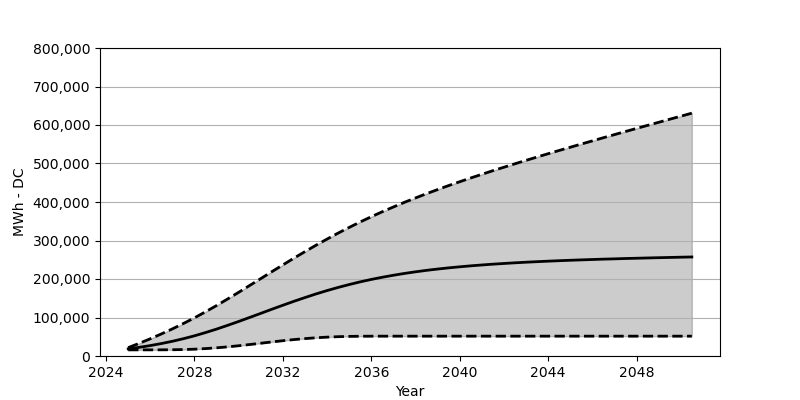

Data behind this chart, as committed beside it:
Date, Low, Base, High
2025-01, 15958, 18566, 21710
2025-07, 15958, 22473, 32875
2026-01, 15979, 27071, 44709
2026-07, 16061, 32266, 57214
2027-01, 16267, 38215, 70419
2027-07, 16772, 44864, 84326
2028-01, 17710, 52410, 99119
2028-07, 19236, 60842, 114778
2029-01, 21288, 69893, 131138
2029-07, 23762, 79584, 148065
2030-01, 26648, 89717, 165466
2030-07, 29792, 100129, 183176
2031-01, 33153, 110747, 201052
2031-07, 36524, 121365, 218896
2032-01, 39730, 131839, 236638
2032-07, 42668, 142034, 254173
2033-01, 45214, 151838, 271213
2033-07, 47338, 161209, 287769
2034-01, 48998, 169981, 303789
2034-07, 50173, 178074, 319221
2035-01, 50925, 185609, 334035
2035-07, 51317, 192578, 348210
2036-01, 51461, 198897, 361735
2036-07, 51513, 204557, 374796
2037-01, 51523, 209742, 387197
2037-07, 51523, 214433, 399155
2038-01, 51523, 218680, 410619
2038-07, 51523, 222463, 421649
2039-01, 51523, 225855, 432319
2039-07, 51523, 228927, 442658
2040-01, 51523, 231669, 452689
2040-07, 51523, 234174, 462441
2041-01, 51523, 236442, 471977
2041-07, 51523, 238493, 481327
2042-01, 51523, 240328, 490367
2042-07, 51523, 242060, 499336
2043-01, 51523, 243606, 508171
2043-07, 51523, 245008, 516851
2044-01, 51523, 246328, 525458
2044-07, 51523, 247534, 533922
2045-01, 51523, 248647, 542251
2045-07, 51523, 249678, 550581
2046-01, 51523, 250637, 558776
2046-07, 51523, 251565, 566982
2047-01, 51523, 252359, 575106
2047-07, 51523, 253235, 583146
2048-01, 51523, 253915, 591167
2048-07, 51523, 254657, 599135
2049-01, 51523, 255338, 607073
2049-07, 51523, 255977, 615021
2050-01, 51523, 256626, 622907
2050-07, 51523, 257214, 630752
